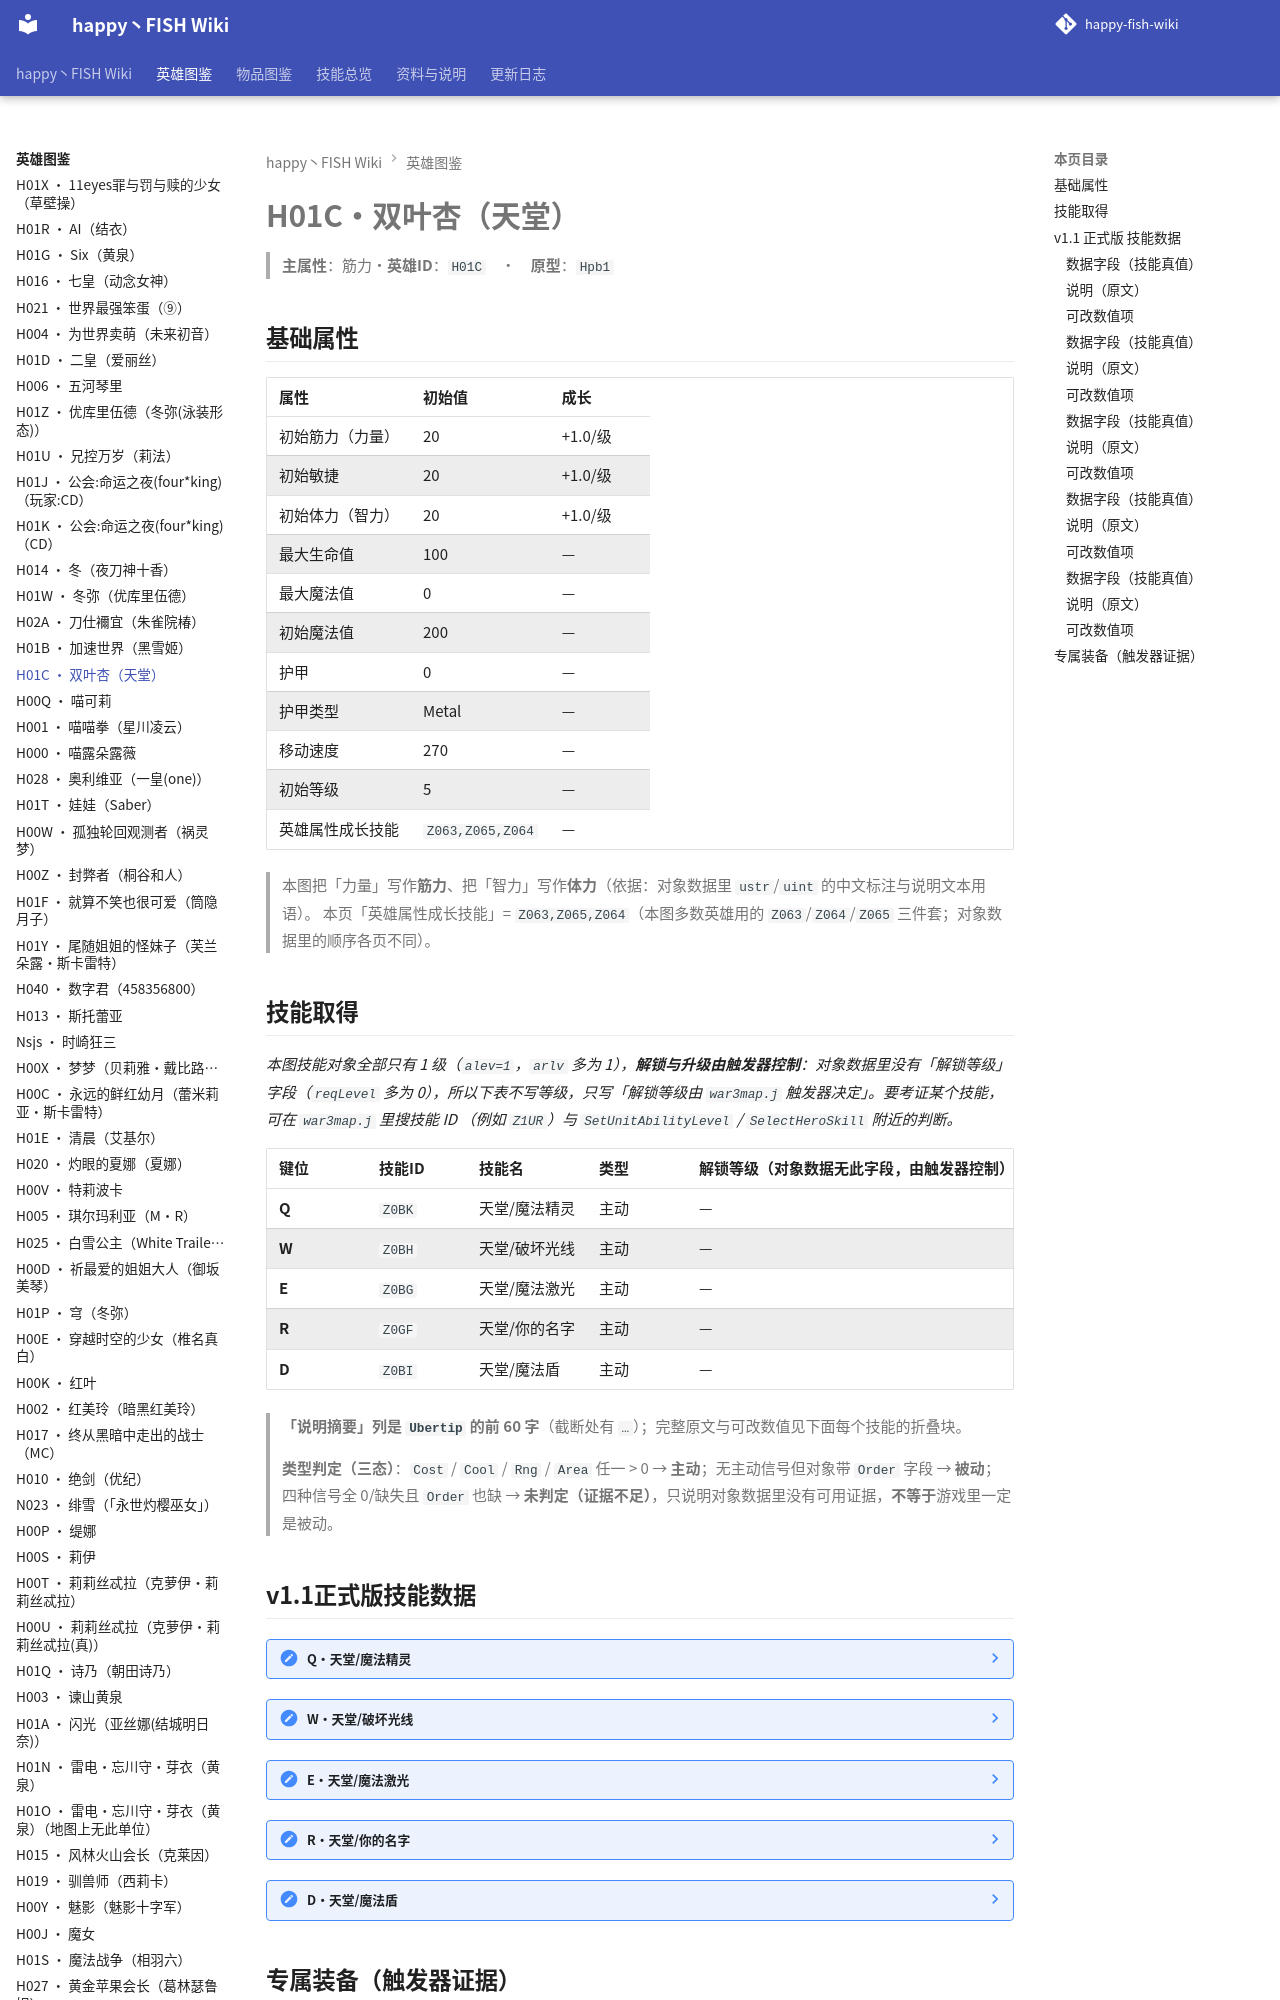

repository: slasher233/happy-fish-sao-wiki · page: heroes/双叶杏/index.html · generator: mkdocs

# H01C · 双叶杏（天堂）

> **主属性**：筋力　·　**英雄 ID**：`H01C`　·　**原型**：`Hpb1`

## 基础属性

| 属性 | 初始值 | 成长 |
| --- | --- | --- |
| 初始筋力（力量） | 20 | +1.0 / 级 |
| 初始敏捷 | 20 | +1.0 / 级 |
| 初始体力（智力） | 20 | +1.0 / 级 |
| 最大生命值 | 100 | — |
| 最大魔法值 | 0 | — |
| 初始魔法值 | 200 | — |
| 护甲 | 0 | — |
| 护甲类型 | Metal | — |
| 移动速度 | 270 | — |
| 初始等级 | 5 | — |
| 英雄属性成长技能 | `Z063,Z065,Z064` | — |


> 本图把「力量」写作**筋力**、把「智力」写作**体力**（依据：对象数据里 `ustr`/`uint` 的中文标注与说明文本用语）。
> 本页「英雄属性成长技能」= `Z063,Z065,Z064`（本图多数英雄用的 `Z063`/`Z064`/`Z065` 三件套；对象数据里的顺序各页不同）。

## 技能取得

_本图技能对象全部只有 1 级（`alev=1`，`arlv` 多为 1），**解锁与升级由触发器控制**：对象数据里没有「解锁等级」字段（`reqLevel` 多为 0），所以下表不写等级，只写「解锁等级由 `war3map.j` 触发器决定」。要考证某个技能，可在 `war3map.j` 里搜技能 ID （例如 `Z1UR`）与 `SetUnitAbilityLevel` / `SelectHeroSkill` 附近的判断。_

| 键位 | 技能 ID | 技能名 | 类型 | 解锁等级（对象数据无此字段，由触发器控制） | 说明摘要 |
| --- | --- | --- | --- | --- | --- |
| **Q** | `Z0BK` | 天堂/魔法精灵 | 主动 | — | 传闻中有不少精灵具有强大的魔法力量,这些力量将会帮助他们所信赖的伙伴 / 能力:能恢复友军生命300\*3体力,如果是敌人时…（完整说明见下面技能数据块） |
| **W** | `Z0BH` | 天堂/破坏光线 | 主动 | — | 能召唤一个魔法元素攻击敌人 / 效果:对敌人造成×50体力伤害! / 伤害类型:魔法伤害 / CD间隔:10 |
| **E** | `Z0BG` | 天堂/魔法激光 | 主动 | — | 据说像美杜莎具备那样诅咒的能力,让那些变态都去死掉 / 能力:激光会对敌人造成持续性魔法伤害100并体力×30伤害,并让目…（完整说明见下面技能数据块） |
| **R** | `Z0GF` | 天堂/你的名字 | 主动 | — | 传说中的陨石雨,听说砸死人了后就一堆情侣的出现 / 能力:能让陨石随意在指定点坠落,坠落的范围内所有友方都可以受到治愈效果…（完整说明见下面技能数据块） |
| **D** | `Z0BI` | 天堂/魔法盾 | 主动 | — | 与一名信赖的友人签订契约,签订契约后,每当自身释放技能时,签订的契约者的位置都会产生破坏光线 / 契约联动伤害：体力×20。…（完整说明见下面技能数据块） |


> **「说明摘要」列是 `Ubertip` 的前 60 字**（截断处有 `…`）；完整原文与可改数值见下面每个技能的折叠块。

> **类型判定（三态）**：`Cost` / `Cool` / `Rng` / `Area` 任一 > 0 → **主动**；无主动信号但对象带 `Order` 字段 → **被动**；四种信号全 0/缺失且 `Order` 也缺 → **未判定（证据不足）**，只说明对象数据里没有可用证据，**不等于**游戏里一定是被动。
